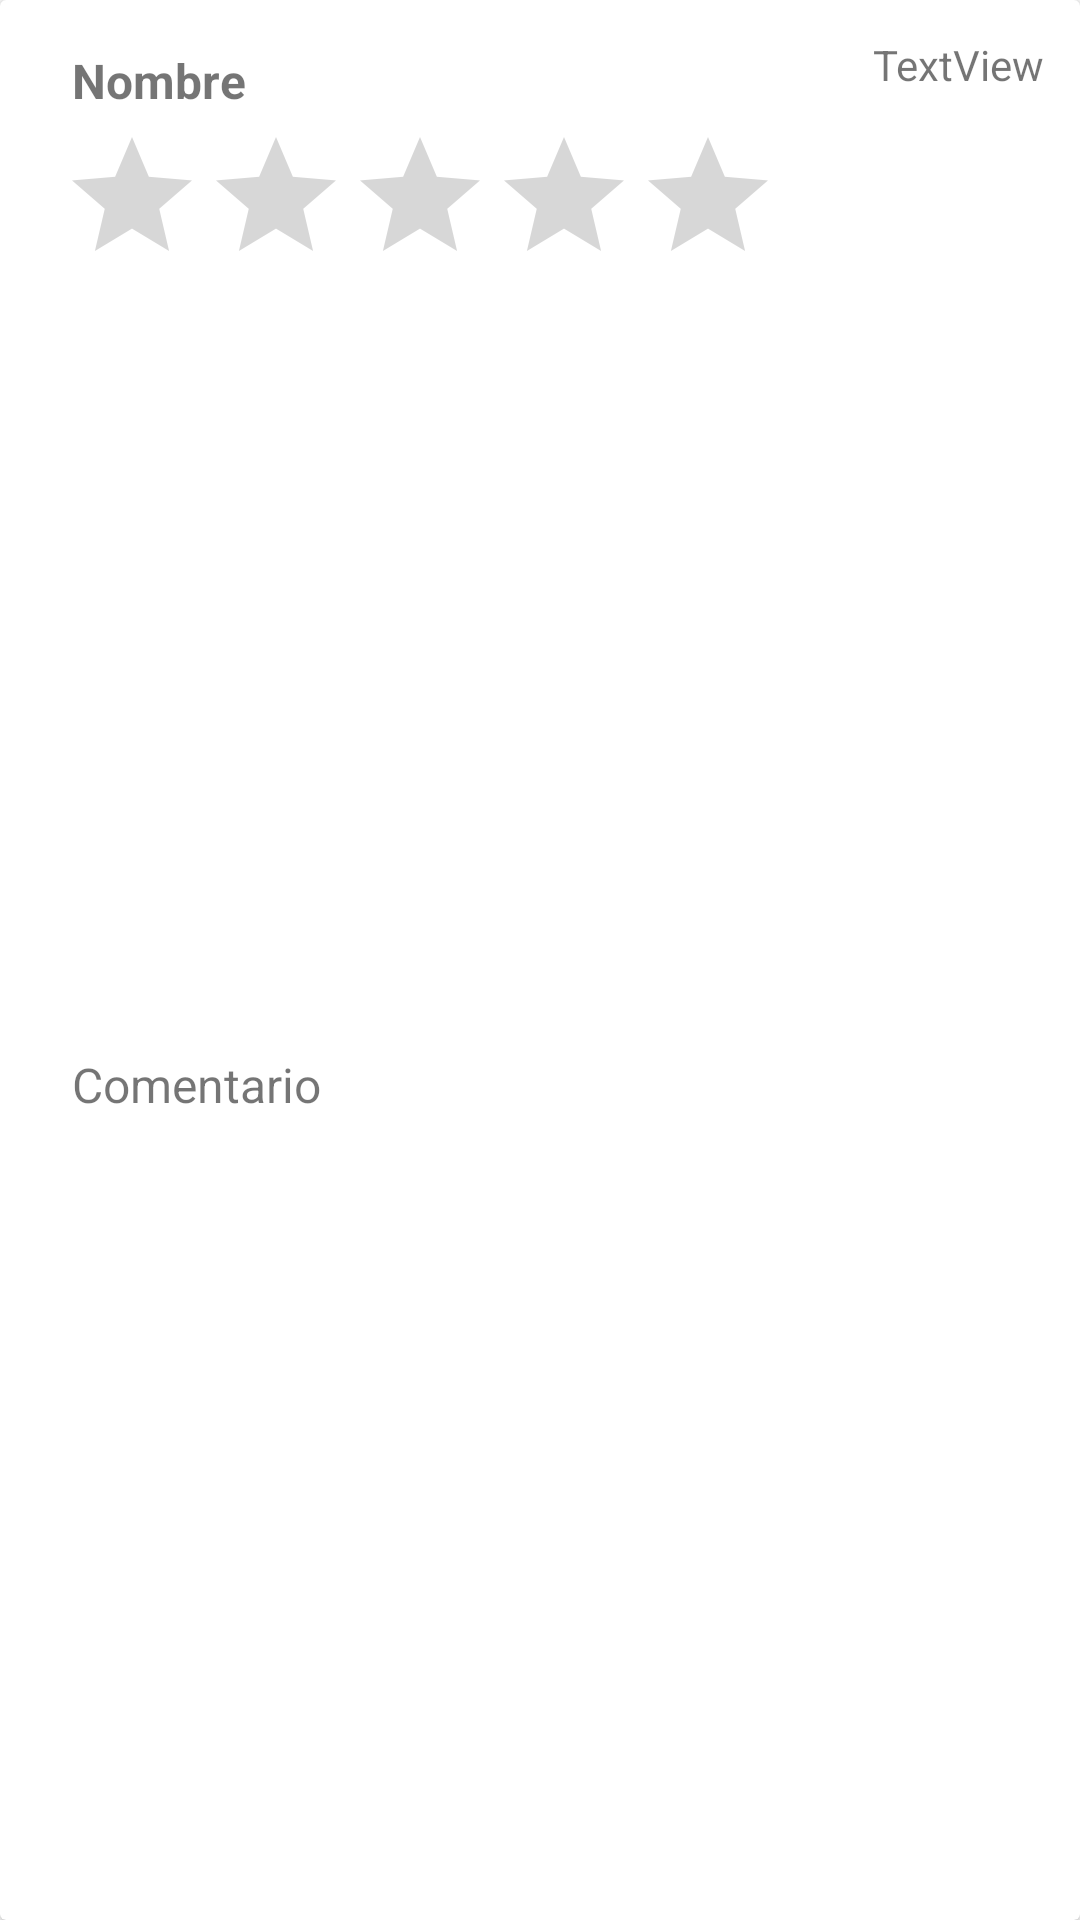

Reconstruct the res/layout file that produces this screen, plus the resources it refers to.
<!-- AndroidManifest.xml: application theme Theme.BibliotecApp -->
<!-- res/layout/comentarios_item.xml -->
<?xml version="1.0" encoding="utf-8"?>
<androidx.cardview.widget.CardView xmlns:android="http://schemas.android.com/apk/res/android"
    xmlns:app="http://schemas.android.com/apk/res-auto"
    android:layout_width="match_parent"
    android:layout_height="wrap_content"
    android:background="@android:color/darker_gray"
    android:layout_margin="8dp"
    android:orientation="vertical">

    <androidx.constraintlayout.widget.ConstraintLayout
        android:layout_width="match_parent"
        android:layout_height="match_parent"
        android:padding="8dp">

        <TextView
            android:id="@+id/usuario_text_view"
            android:layout_width="wrap_content"
            android:layout_height="wrap_content"
            android:layout_marginStart="16dp"
            android:layout_marginTop="8dp"
            android:text="@string/nombre"
            android:textSize="16sp"
            android:textStyle="bold"
            app:layout_constraintStart_toStartOf="parent"
            app:layout_constraintTop_toTopOf="parent" />

        <RatingBar
            android:id="@+id/mi_puntuacion_rating_bar"
            android:layout_width="wrap_content"
            android:layout_height="wrap_content"
            android:layout_marginStart="12dp"
            android:layout_marginTop="4dp"
            app:layout_constraintStart_toStartOf="parent"
            app:layout_constraintTop_toBottomOf="@+id/usuario_text_view" />

        <TextView
            android:id="@+id/comentario_text_view"
            android:layout_width="wrap_content"
            android:layout_height="wrap_content"
            android:layout_marginStart="16dp"
            android:layout_marginBottom="8dp"
            android:text="@string/comentario"
            android:textSize="16sp"
            app:layout_constraintBottom_toBottomOf="parent"
            app:layout_constraintStart_toStartOf="parent"
            app:layout_constraintTop_toBottomOf="@+id/mi_puntuacion_rating_bar" />

        <TextView
            android:id="@+id/fecha_comentario_text_view"
            android:layout_width="wrap_content"
            android:layout_height="wrap_content"
            android:layout_marginTop="4dp"
            android:layout_marginEnd="4dp"
            android:text="TextView"
            app:layout_constraintEnd_toEndOf="parent"
            app:layout_constraintTop_toTopOf="parent" />
    </androidx.constraintlayout.widget.ConstraintLayout>
</androidx.cardview.widget.CardView>
<!-- resources referenced by this layout -->
<resources>
  <string name="comentario">Comentario</string>
  <string name="nombre">Nombre</string>
  <style name="Theme.BibliotecApp" parent="Theme.MaterialComponents.DayNight.DarkActionBar">
          
          <item name="colorPrimary">@color/green_500</item>
          <item name="colorPrimaryVariant">@color/green_700</item>
          <item name="colorOnPrimary">@color/white</item>
          
          <item name="colorSecondary">@color/teal_200</item>
          <item name="colorSecondaryVariant">@color/teal_700</item>
          <item name="colorOnSecondary">@color/black</item>
          
          <item name="android:statusBarColor" tools:targetApi="l">?attr/colorPrimaryVariant</item>
          
      </style>
  <color name="green_500">#4CAF50</color>
  <color name="green_700">#388E3C</color>
  <color name="white">#FFFFFFFF</color>
  <color name="teal_200">#8BC34A</color>
      //#FF03DAC5
  <color name="teal_700">#FF018786</color>
  <color name="black">#FF000000</color>
</resources>
